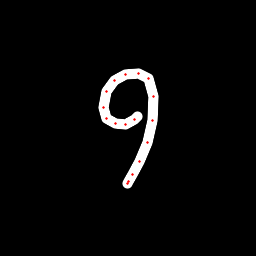

Source data for this figure (header and first rows):
x, y, hover, eod
137.1, 117, 0.0, 0.0
134.3, 119.9, 0.0, 0.0
125.1, 124.1, 0.0, 0.0
115, 123.7, 0.0, 0.0
106.2, 118.3, 0.0, 0.0
103.3, 107.9, 0.0, 0.0
106.6, 91.55, 0.0, 0.0
114.9, 80.46, 0.0, 0.0
125.6, 74.54, 0.0, 0.0
138.6, 73.21, 0.0, 0.0
148.5, 78.64, 0.0, 0.0
153.7, 96.43, 0.0, 0.0
152.3, 120.8, 0.0, 0.0
147.5, 142.8, 0.0, 0.0
139.8, 161, 0.0, 0.0
132.7, 174.8, 0.0, 0.0
128.3, 181.6, 0.0, 0.0
127.1, 183.5, 0.0, 1.0
